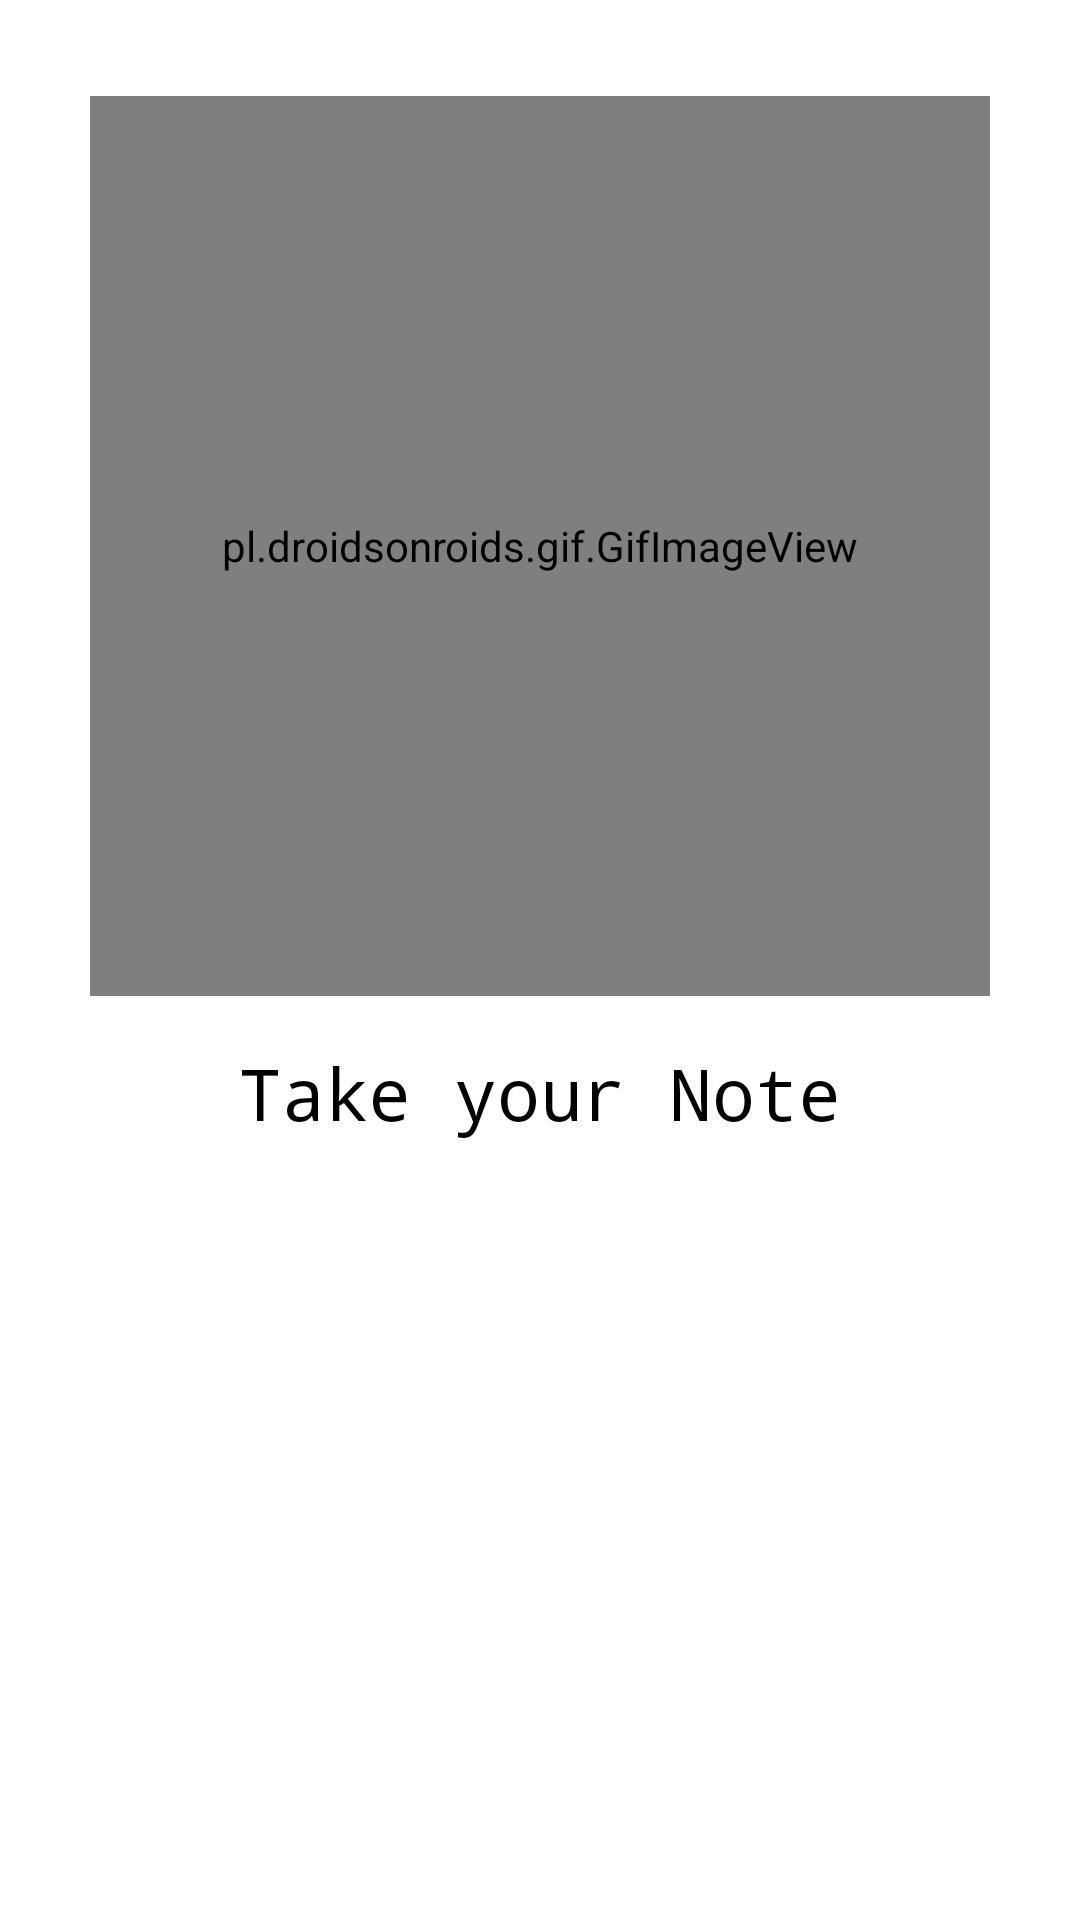

Produce the Android XML layout that renders to this screen, including the resource entries it uses.
<!-- AndroidManifest.xml: application theme Theme.EasyNote -->
<!-- res/layout/fragment_screen4.xml -->
<?xml version="1.0" encoding="utf-8"?>
<androidx.constraintlayout.widget.ConstraintLayout xmlns:android="http://schemas.android.com/apk/res/android"
    xmlns:app="http://schemas.android.com/apk/res-auto"
    xmlns:tools="http://schemas.android.com/tools"
    android:layout_width="match_parent"
    android:layout_height="match_parent"
    tools:context=".onbording.screen.Screen4">


    <pl.droidsonroids.gif.GifImageView
        android:id="@+id/gifImageView"
        android:layout_width="300dp"
        android:layout_height="300dp"
        android:layout_marginTop="32dp"
        android:src="@drawable/note"
        app:layout_constraintEnd_toEndOf="parent"
        app:layout_constraintStart_toStartOf="parent"
        app:layout_constraintTop_toTopOf="parent" />

    <TextView
        android:layout_width="wrap_content"
        android:layout_height="wrap_content"
        android:layout_marginTop="16dp"
        android:fontFamily="monospace"
        android:text="Take your Note"
        android:textColor="@color/black"
        android:textSize="24sp"
        app:layout_constraintEnd_toEndOf="parent"
        app:layout_constraintStart_toStartOf="parent"
        app:layout_constraintTop_toBottomOf="@+id/gifImageView" />
</androidx.constraintlayout.widget.ConstraintLayout>
<!-- resources referenced by this layout -->
<resources>
  <color name="black">#FF000000</color>
  <!-- drawable note: gif bitmap (drawable, 514436 bytes) -->
  <style name="Theme.EasyNote" parent="Theme.MaterialComponents.DayNight.DarkActionBar">
          
          <item name="colorPrimary">@color/purple_200</item>
          <item name="colorPrimaryVariant">@color/purple_700</item>
          <item name="colorOnPrimary">@color/white</item>
          
          <item name="colorSecondary">@color/teal_200</item>
          <item name="colorSecondaryVariant">@color/teal_700</item>
          <item name="colorOnSecondary">@color/black</item>
          
          <item name="android:statusBarColor" tools:targetApi="l">?attr/colorPrimaryVariant</item>
          
      </style>
  <color name="purple_200">#E1701A</color>
  <color name="purple_700">#E1701A</color>
  <color name="white">#FFFFFFFF</color>
  <color name="teal_200">#F7A440</color>
  <color name="teal_700">#FF018786</color>
</resources>
